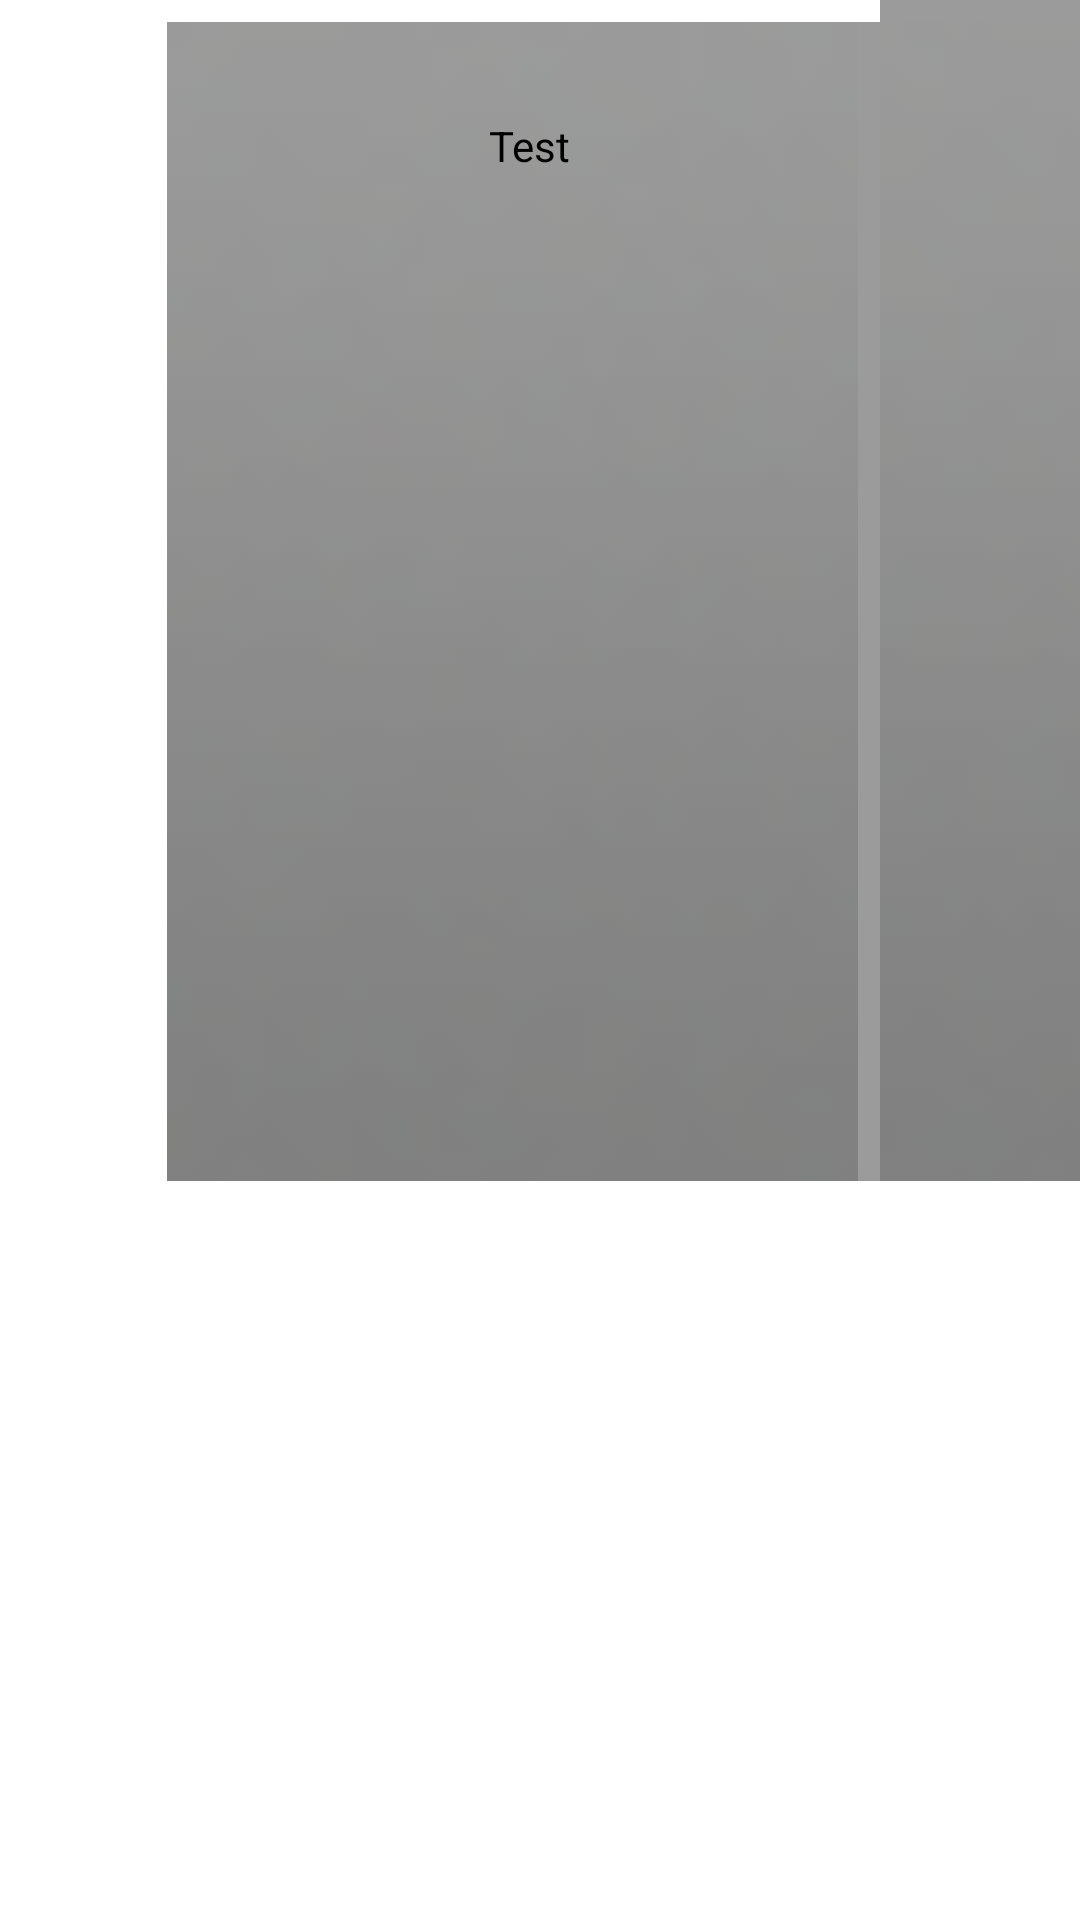

Here is an Android app screen rendered from its layout file. Give the layout XML and the strings, colors and styles it references.
<!-- AndroidManifest.xml: application theme Theme.TrueCost -->
<!-- res/layout/fragment_third.xml -->
<?xml version="1.0" encoding="utf-8"?>
<androidx.constraintlayout.widget.ConstraintLayout
		xmlns:android="http://schemas.android.com/apk/res/android"
		xmlns:app="http://schemas.android.com/apk/res-auto" xmlns:tools="http://schemas.android.com/tools" android:layout_width="match_parent"
		android:layout_height="match_parent">


	<TextView
			android:text="Test"
			android:textColor="@color/black"
			android:translationZ="1dp"
			android:layout_width="353dp"
			android:layout_height="97dp"
			android:gravity="center"
			android:id="@+id/textView"
			tools:layout_editor_absoluteY="144dp"
			tools:layout_editor_absoluteX="24dp"
			tools:ignore="MissingConstraints"/>
	<ImageView
			android:layout_width="567dp"
			android:layout_height="396dp"
			app:srcCompat="@android:drawable/title_bar"
			android:id="@+id/imageView3"
			tools:layout_editor_absoluteY="131dp"
			tools:layout_editor_absoluteX="-63dp"
			tools:ignore="MissingConstraints"/>
</androidx.constraintlayout.widget.ConstraintLayout>
<!-- resources referenced by this layout -->
<resources>
  <color name="black">#FF000000</color>
  <style name="Theme.TrueCost" parent="Theme.MaterialComponents.DayNight.DarkActionBar">
          
          <item name="colorPrimary">@color/purple_500</item>
          <item name="colorPrimaryVariant">@color/purple_700</item>
          <item name="colorOnPrimary">@color/white</item>
          
          <item name="colorSecondary">@color/teal_200</item>
          <item name="colorSecondaryVariant">@color/teal_700</item>
          <item name="colorOnSecondary">@color/black</item>
          
          <item name="android:statusBarColor" tools:targetApi="l">?attr/colorPrimaryVariant</item>
          
      </style>
  <color name="purple_500">#c6e0ff</color>
  <color name="white">#FFFFFFFF</color>
  <color name="teal_200">#c6e0ff</color>
  <color name="teal_700">#c6e0ff</color>
  <!-- not gathered from this repository: default colours our renderer supplied (Android Studio template values) -->
  <color name="purple_700">#FF3700B3</color>
</resources>
